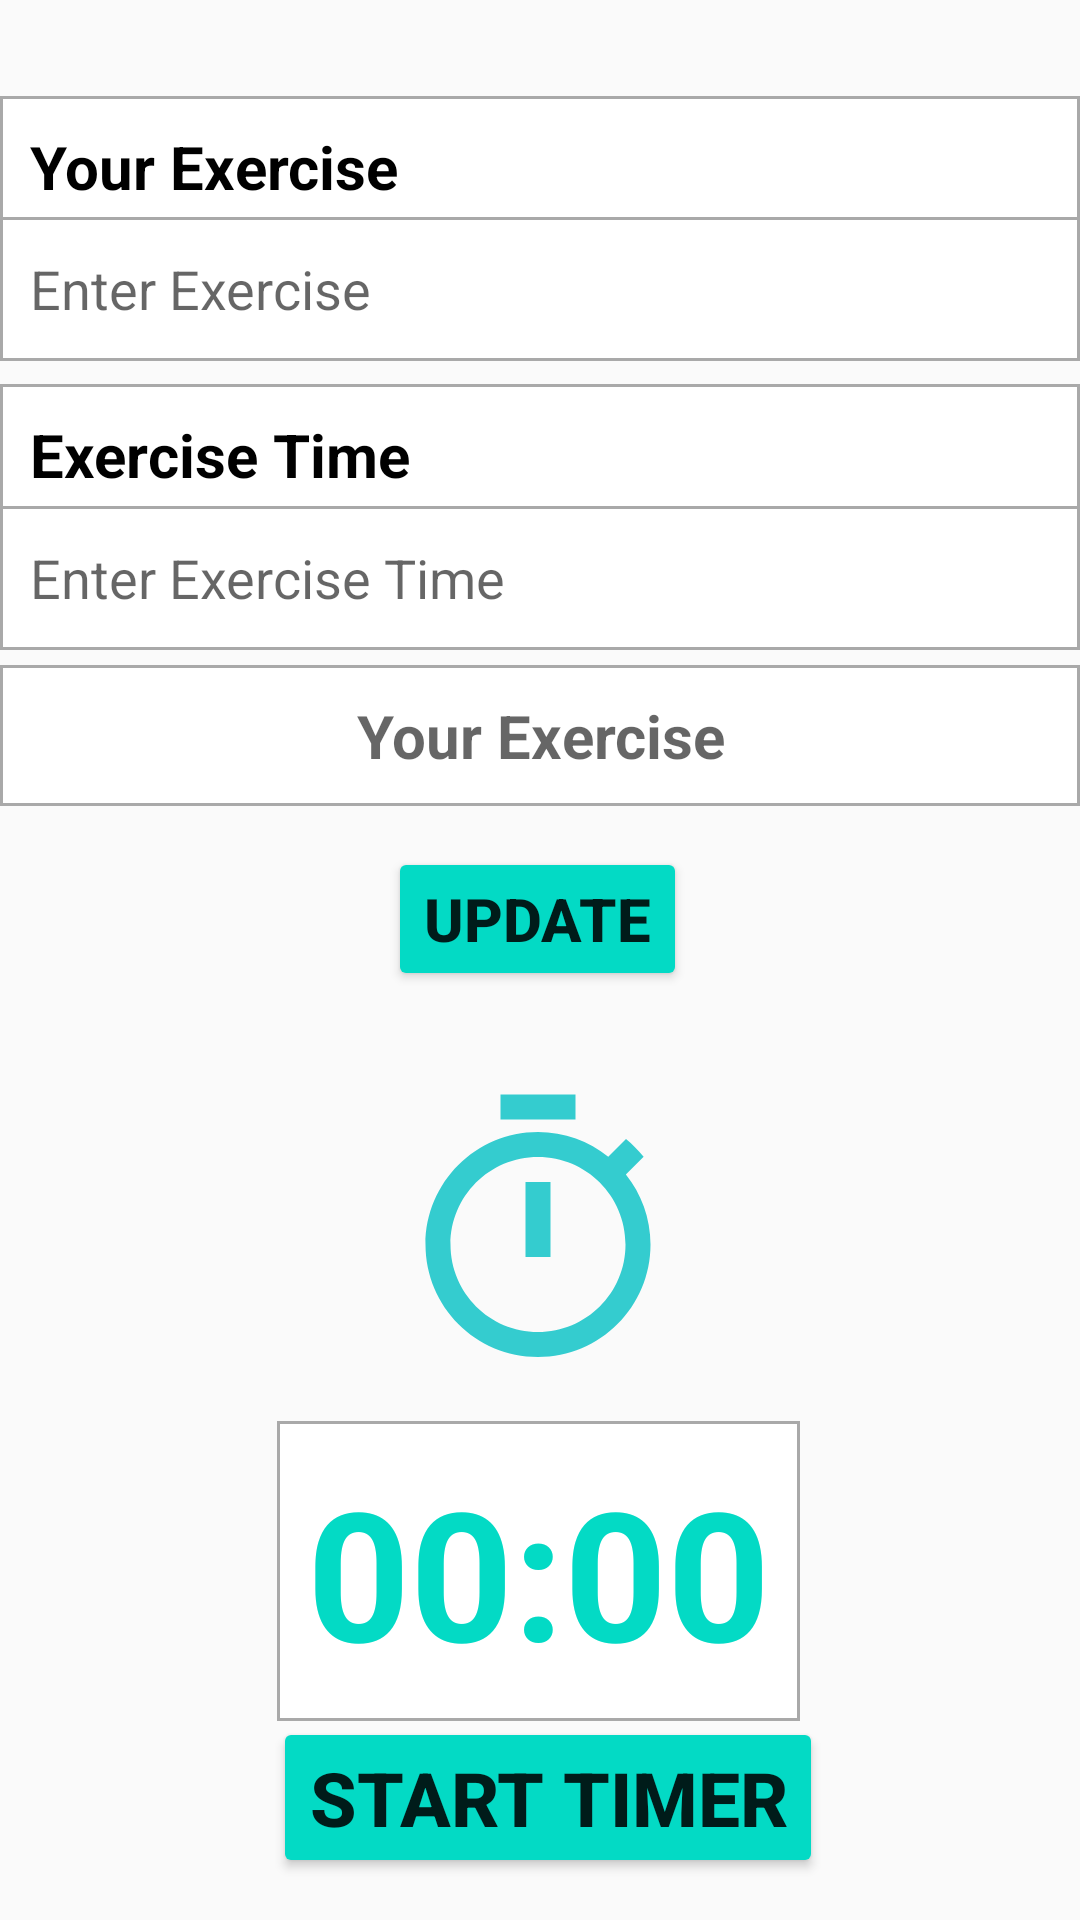

Android layout source for this screen:
<!-- AndroidManifest.xml: application theme Theme.FitnessBud -->
<!-- res/layout/fragment_exercises.xml -->
<?xml version="1.0" encoding="utf-8"?>
<androidx.constraintlayout.widget.ConstraintLayout xmlns:android="http://schemas.android.com/apk/res/android"
    xmlns:app="http://schemas.android.com/apk/res-auto"
    xmlns:tools="http://schemas.android.com/tools"
    android:id="@+id/constraintLayout"
    android:layout_width="match_parent"
    android:layout_height="match_parent"
    tools:context=".diary.ViewEntriesActivity">

    <TextView
        android:id="@+id/exercise"
        android:layout_width="match_parent"
        android:layout_height="wrap_content"
        android:background="@drawable/border"
        android:text="Your Exercise"
        android:textColor="@color/black"
        android:textSize="20sp"
        android:textStyle="bold"
        app:layout_constraintBottom_toBottomOf="parent"
        app:layout_constraintStart_toStartOf="parent"
        app:layout_constraintTop_toTopOf="parent"
        app:layout_constraintVertical_bias="0.054" />

    <EditText
        android:id="@+id/enterExercise"
        android:layout_width="match_parent"
        android:layout_height="wrap_content"
        android:background="@drawable/border"
        android:ems="10"
        android:hint="Enter Exercise"
        android:inputType="text"
        android:minHeight="48dp"
        app:layout_constraintBottom_toBottomOf="parent"
        app:layout_constraintEnd_toEndOf="parent"
        app:layout_constraintHorizontal_bias="1.0"
        app:layout_constraintStart_toStartOf="parent"
        app:layout_constraintTop_toTopOf="parent"
        app:layout_constraintVertical_bias="0.122" />

    <TextView
        android:id="@+id/exerciseTime"
        android:layout_width="match_parent"
        android:layout_height="wrap_content"
        android:background="@drawable/border"
        android:text="Exercise Time"
        android:textColor="@color/black"
        android:textSize="20sp"
        android:textStyle="bold"
        app:layout_constraintBottom_toBottomOf="parent"
        app:layout_constraintStart_toStartOf="parent"
        app:layout_constraintTop_toTopOf="parent"
        app:layout_constraintVertical_bias="0.216" />

    <EditText
        android:id="@+id/addTime"
        android:layout_width="match_parent"
        android:layout_height="wrap_content"
        android:background="@drawable/border"
        android:ems="10"
        android:hint="Enter Exercise Time"
        android:inputType="number"
        android:minHeight="48dp"
        app:layout_constraintBottom_toBottomOf="parent"
        app:layout_constraintEnd_toEndOf="parent"
        app:layout_constraintHorizontal_bias="0.0"
        app:layout_constraintStart_toStartOf="parent"
        app:layout_constraintTop_toTopOf="parent"
        app:layout_constraintVertical_bias="0.285" />

    <TextView
        android:id="@+id/countdownText"
        android:layout_width="wrap_content"
        android:layout_height="wrap_content"
        android:background="@drawable/border"
        android:gravity="center"
        android:text="00:00"
        android:textColor="@color/teal_200"
        android:textSize="60sp"
        android:textStyle="bold"
        app:layout_constraintBottom_toBottomOf="parent"
        app:layout_constraintEnd_toEndOf="parent"
        app:layout_constraintHorizontal_bias="0.497"
        app:layout_constraintStart_toStartOf="parent"
        app:layout_constraintTop_toTopOf="parent"
        app:layout_constraintVertical_bias="0.877" />

    <TextView
        android:layout_width="wrap_content"
        android:layout_height="wrap_content"
        android:drawableTop="@drawable/ic_baseline_timer"
        app:layout_constraintBottom_toBottomOf="parent"
        app:layout_constraintEnd_toEndOf="parent"
        app:layout_constraintHorizontal_bias="0.498"
        app:layout_constraintStart_toStartOf="parent"
        app:layout_constraintTop_toTopOf="parent"
        app:layout_constraintVertical_bias="0.692" />

    <Button
        android:id="@+id/startBtn"
        android:layout_width="wrap_content"
        android:layout_height="wrap_content"
        android:backgroundTint="@color/teal_200"
        android:text="Start Timer"
        android:textSize="25sp"
        android:textStyle="bold"
        app:layout_constraintBottom_toBottomOf="parent"
        app:layout_constraintEnd_toEndOf="parent"
        app:layout_constraintHorizontal_bias="0.515"
        app:layout_constraintStart_toStartOf="parent"
        app:layout_constraintTop_toTopOf="parent"
        app:layout_constraintVertical_bias="0.976" />

    <Button
        android:id="@+id/updateBtn"
        android:layout_width="wrap_content"
        android:layout_height="wrap_content"
        android:backgroundTint="@color/teal_200"
        android:text="Update"
        android:textSize="20sp"
        android:textStyle="bold"
        app:layout_constraintBottom_toBottomOf="parent"
        app:layout_constraintEnd_toEndOf="parent"
        app:layout_constraintHorizontal_bias="0.497"
        app:layout_constraintStart_toStartOf="parent"
        app:layout_constraintTop_toTopOf="parent"
        app:layout_constraintVertical_bias="0.477" />

    <TextView
        android:id="@+id/displayExercise"
        android:layout_width="match_parent"
        android:layout_height="wrap_content"
        android:background="@drawable/border"
        android:gravity="center"
        android:hint="Your Exercise"
        android:textColor="@color/black"
        android:textSize="20sp"
        android:textStyle="bold"
        app:layout_constraintBottom_toBottomOf="parent"
        app:layout_constraintStart_toStartOf="parent"
        app:layout_constraintTop_toTopOf="parent"
        app:layout_constraintVertical_bias="0.374" />

</androidx.constraintlayout.widget.ConstraintLayout>
<!-- resources referenced by this layout -->
<resources>
  <!-- drawable border (drawable) -->
  <?xml version="1.0" encoding="utf-8"?>
  <shape xmlns:android="http://schemas.android.com/apk/res/android" android:shape="rectangle" >
      <solid android:color="@android:color/white" />
      <stroke android:width="1dp" android:color="#A9A9A9"/>
      <padding android:bottom="10dp" android:left="10dp" android:right="10dp" android:top="10dp"/>
  </shape>
  <!-- drawable ic_baseline_timer (drawable) -->
  <vector android:height="100dp" android:tint="#34CCCF"
      android:viewportHeight="24" android:viewportWidth="24"
      android:width="100dp" xmlns:android="http://schemas.android.com/apk/res/android">
      <path android:fillColor="@android:color/white" android:pathData="M15,1L9,1v2h6L15,1zM11,14h2L13,8h-2v6zM19.03,7.39l1.42,-1.42c-0.43,-0.51 -0.9,-0.99 -1.41,-1.41l-1.42,1.42C16.07,4.74 14.12,4 12,4c-4.97,0 -9,4.03 -9,9s4.02,9 9,9 9,-4.03 9,-9c0,-2.12 -0.74,-4.07 -1.97,-5.61zM12,20c-3.87,0 -7,-3.13 -7,-7s3.13,-7 7,-7 7,3.13 7,7 -3.13,7 -7,7z"/>
  </vector>
  <style name="Theme.FitnessBud" parent="Theme.AppCompat.DayNight.DarkActionBar">
          
          <item name="colorPrimary">@color/teal_200</item>
          <item name="colorPrimaryVariant">@color/teal_200</item>
          <item name="colorOnPrimary">@color/white</item>
          
          <item name="colorSecondary">@color/teal_200</item>
          <item name="colorSecondaryVariant">@color/teal_200</item>
          <item name="colorOnSecondary">@color/black</item>
          
          <item name="android:statusBarColor" tools:targetApi="l">?attr/colorPrimaryVariant</item>
          
          <item name="android:windowAnimationStyle">@style/CustomActivityAnimation</item>
      </style>
  <style name="CustomActivityAnimation" parent="android:style/Animation.Activity">
          <item name="android:activityOpenEnterAnimation">@anim/slide_from_right</item>
          <item name="android:activityOpenExitAnimation">@anim/slide_to_left</item>
          <item name="android:activityCloseEnterAnimation">@anim/slide_to_left</item>
          <item name="android:activityCloseExitAnimation">@anim/slide_from_right</item>
  
      </style>
  <!-- not gathered from this repository: default colours our renderer supplied (Android Studio template values) -->
  <color name="teal_200">#FF03DAC5</color>
  <color name="black">#FF000000</color>
  <color name="white">#FFFFFFFF</color>
</resources>
